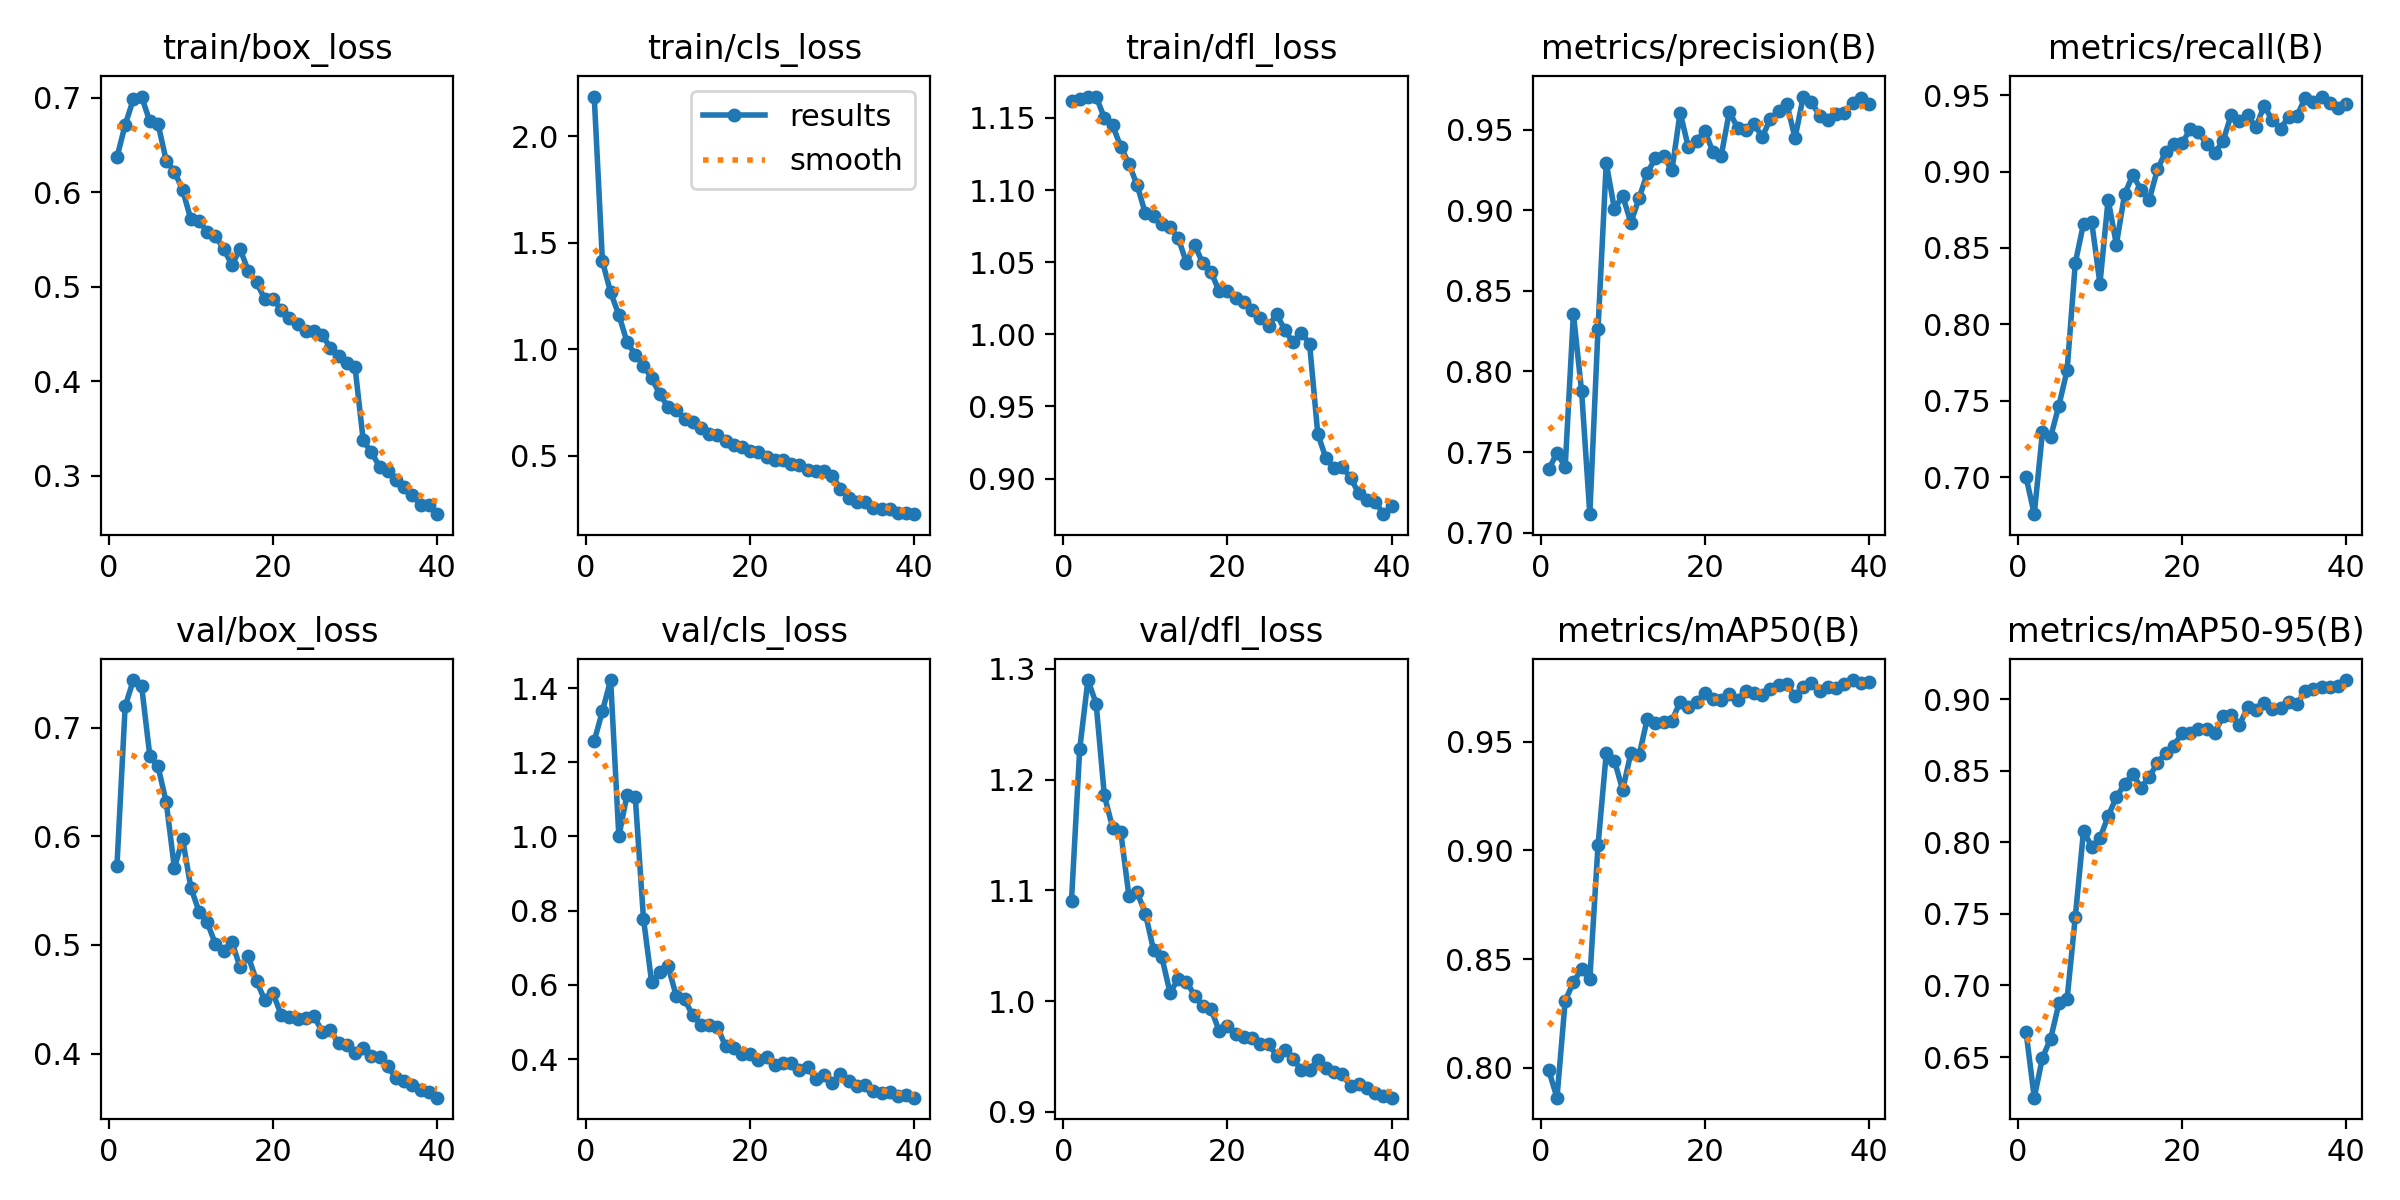

Source data for this figure (header and first rows):
epoch, time, train/box_loss, train/cls_loss, train/dfl_loss, metrics/precision(B), metrics/recall(B), metrics/mAP50(B), metrics/mAP50-95(B), val/box_loss, val/cls_loss, val/dfl_loss, lr/pg0, lr/pg1, lr/pg2
1, 18.96, 0.6366, 2.188, 1.162, 0.7394, 0.7, 0.7987, 0.6675, 0.5729, 1.257, 1.091, 0.0003308, 0.0003308, 0.0003308
2, 35.51, 0.6711, 1.413, 1.163, 0.7494, 0.6757, 0.7862, 0.6216, 0.7196, 1.338, 1.228, 0.0006477, 0.0006477, 0.0006477
3, 51.21, 0.6981, 1.267, 1.165, 0.7409, 0.7296, 0.8308, 0.6495, 0.7437, 1.421, 1.29, 0.0009481, 0.0009481, 0.0009481
4, 66.74, 0.701, 1.162, 1.165, 0.8358, 0.7264, 0.8393, 0.6629, 0.7385, 0.9999, 1.269, 0.0009258, 0.0009258, 0.0009258
5, 82.06, 0.6748, 1.034, 1.15, 0.7877, 0.7469, 0.8453, 0.6874, 0.6742, 1.113, 1.186, 0.000901, 0.000901, 0.000901
6, 97.64, 0.6721, 0.9741, 1.145, 0.7115, 0.7699, 0.8408, 0.6906, 0.6642, 1.106, 1.157, 0.0008762, 0.0008762, 0.0008762
7, 113.3, 0.6333, 0.9237, 1.13, 0.8266, 0.8403, 0.9023, 0.7479, 0.6314, 0.778, 1.153, 0.0008515, 0.0008515, 0.0008515
8, 128.9, 0.6217, 0.8632, 1.118, 0.9292, 0.8659, 0.9446, 0.8079, 0.5707, 0.6065, 1.095, 0.0008268, 0.0008268, 0.0008268
9, 144.2, 0.602, 0.7886, 1.103, 0.9008, 0.8669, 0.9412, 0.797, 0.5976, 0.6352, 1.098, 0.000802, 0.000802, 0.000802
10, 159.6, 0.5712, 0.7287, 1.084, 0.9092, 0.8266, 0.9279, 0.8027, 0.5528, 0.6495, 1.079, 0.0007772, 0.0007772, 0.0007772
11, 175.3, 0.5695, 0.715, 1.082, 0.8923, 0.8817, 0.9447, 0.8183, 0.5308, 0.5696, 1.046, 0.0007525, 0.0007525, 0.0007525
12, 190.9, 0.5576, 0.6733, 1.076, 0.9076, 0.8523, 0.9437, 0.8315, 0.5208, 0.5608, 1.04, 0.0007277, 0.0007277, 0.0007277
13, 206.3, 0.5529, 0.6567, 1.074, 0.9231, 0.8851, 0.9605, 0.8406, 0.5008, 0.5177, 1.008, 0.000703, 0.000703, 0.000703
14, 221.8, 0.54, 0.6299, 1.067, 0.9327, 0.8978, 0.9585, 0.8476, 0.4948, 0.493, 1.02, 0.0006783, 0.0006783, 0.0006783
15, 237.1, 0.5229, 0.6036, 1.05, 0.9335, 0.8882, 0.9591, 0.8381, 0.503, 0.4919, 1.018, 0.0006535, 0.0006535, 0.0006535
16, 252.6, 0.5396, 0.5972, 1.062, 0.9248, 0.8813, 0.9597, 0.8456, 0.4794, 0.4868, 1.005, 0.0006287, 0.0006287, 0.0006287
17, 268.2, 0.5165, 0.5705, 1.049, 0.9607, 0.9014, 0.9683, 0.8553, 0.4895, 0.4342, 0.9955, 0.000604, 0.000604, 0.000604
18, 284.1, 0.5045, 0.5514, 1.043, 0.9393, 0.9129, 0.9659, 0.8625, 0.467, 0.431, 0.9928, 0.0005793, 0.0005793, 0.0005793
19, 299.6, 0.4868, 0.5423, 1.03, 0.9428, 0.9182, 0.9684, 0.8675, 0.4493, 0.4137, 0.9728, 0.0005545, 0.0005545, 0.0005545
20, 315.2, 0.487, 0.5237, 1.03, 0.9495, 0.9185, 0.9725, 0.8761, 0.4559, 0.4133, 0.9772, 0.0005297, 0.0005297, 0.0005297
21, 331.1, 0.4754, 0.5168, 1.025, 0.9362, 0.9279, 0.9698, 0.8766, 0.4358, 0.3983, 0.97, 0.000505, 0.000505, 0.000505
22, 347.3, 0.4668, 0.4957, 1.022, 0.9337, 0.9256, 0.9692, 0.8792, 0.4341, 0.4066, 0.9675, 0.0004802, 0.0004802, 0.0004802
23, 362.8, 0.4602, 0.4814, 1.017, 0.9613, 0.9183, 0.9719, 0.8791, 0.432, 0.3843, 0.9665, 0.0004555, 0.0004555, 0.0004555
24, 378.7, 0.4532, 0.4804, 1.012, 0.9512, 0.9124, 0.9694, 0.8766, 0.433, 0.3881, 0.9615, 0.0004307, 0.0004307, 0.0004307
25, 394.3, 0.4529, 0.4597, 1.006, 0.9496, 0.9199, 0.9734, 0.8879, 0.4346, 0.3881, 0.9612, 0.000406, 0.000406, 0.000406
26, 409.6, 0.4488, 0.4545, 1.014, 0.9536, 0.9374, 0.9725, 0.8888, 0.4204, 0.3701, 0.9508, 0.0003813, 0.0003813, 0.0003813
27, 425.2, 0.4353, 0.4316, 1.003, 0.9457, 0.9333, 0.9715, 0.8822, 0.4216, 0.378, 0.956, 0.0003565, 0.0003565, 0.0003565
28, 440.7, 0.4264, 0.4294, 0.9944, 0.9567, 0.937, 0.9742, 0.8941, 0.4094, 0.3458, 0.9477, 0.0003318, 0.0003318, 0.0003318
29, 456.1, 0.4185, 0.4264, 1.001, 0.9619, 0.9289, 0.9759, 0.8921, 0.4077, 0.3572, 0.9375, 0.000307, 0.000307, 0.000307
30, 471.5, 0.4149, 0.4062, 0.9936, 0.9662, 0.9431, 0.9764, 0.8975, 0.4006, 0.3351, 0.9382, 0.0002823, 0.0002823, 0.0002823
31, 494.6, 0.3372, 0.3438, 0.931, 0.9449, 0.9335, 0.9708, 0.8929, 0.4057, 0.3607, 0.9466, 0.0002575, 0.0002575, 0.0002575
32, 510.8, 0.3245, 0.3015, 0.914, 0.9706, 0.928, 0.975, 0.8935, 0.3975, 0.3411, 0.9396, 0.0002327, 0.0002327, 0.0002327
33, 527.1, 0.3092, 0.2825, 0.9073, 0.9672, 0.9361, 0.977, 0.8977, 0.3969, 0.3261, 0.9362, 0.000208, 0.000208, 0.000208
34, 543.6, 0.3049, 0.2826, 0.9078, 0.9586, 0.9365, 0.9735, 0.8962, 0.3883, 0.3301, 0.934, 0.0001833, 0.0001833, 0.0001833
35, 560.4, 0.2948, 0.2538, 0.9005, 0.956, 0.9482, 0.975, 0.9055, 0.3773, 0.3132, 0.9231, 0.0001585, 0.0001585, 0.0001585
36, 579.4, 0.2873, 0.2494, 0.8897, 0.96, 0.9454, 0.9748, 0.9073, 0.3753, 0.3097, 0.9256, 0.0001337, 0.0001337, 0.0001337
37, 598.1, 0.279, 0.2475, 0.8852, 0.9604, 0.9491, 0.9764, 0.9082, 0.3713, 0.31, 0.9217, 0.000109, 0.000109, 0.000109
38, 616.9, 0.2685, 0.2303, 0.884, 0.9664, 0.9448, 0.9784, 0.9084, 0.367, 0.2993, 0.9173, 8.425e-05, 8.425e-05, 8.425e-05
39, 635.7, 0.2688, 0.2306, 0.8753, 0.9696, 0.9419, 0.9769, 0.9093, 0.3647, 0.3033, 0.9145, 5.95e-05, 5.95e-05, 5.95e-05
40, 654.9, 0.2591, 0.2254, 0.8808, 0.9659, 0.9445, 0.9776, 0.9133, 0.3596, 0.2959, 0.9128, 3.475e-05, 3.475e-05, 3.475e-05
